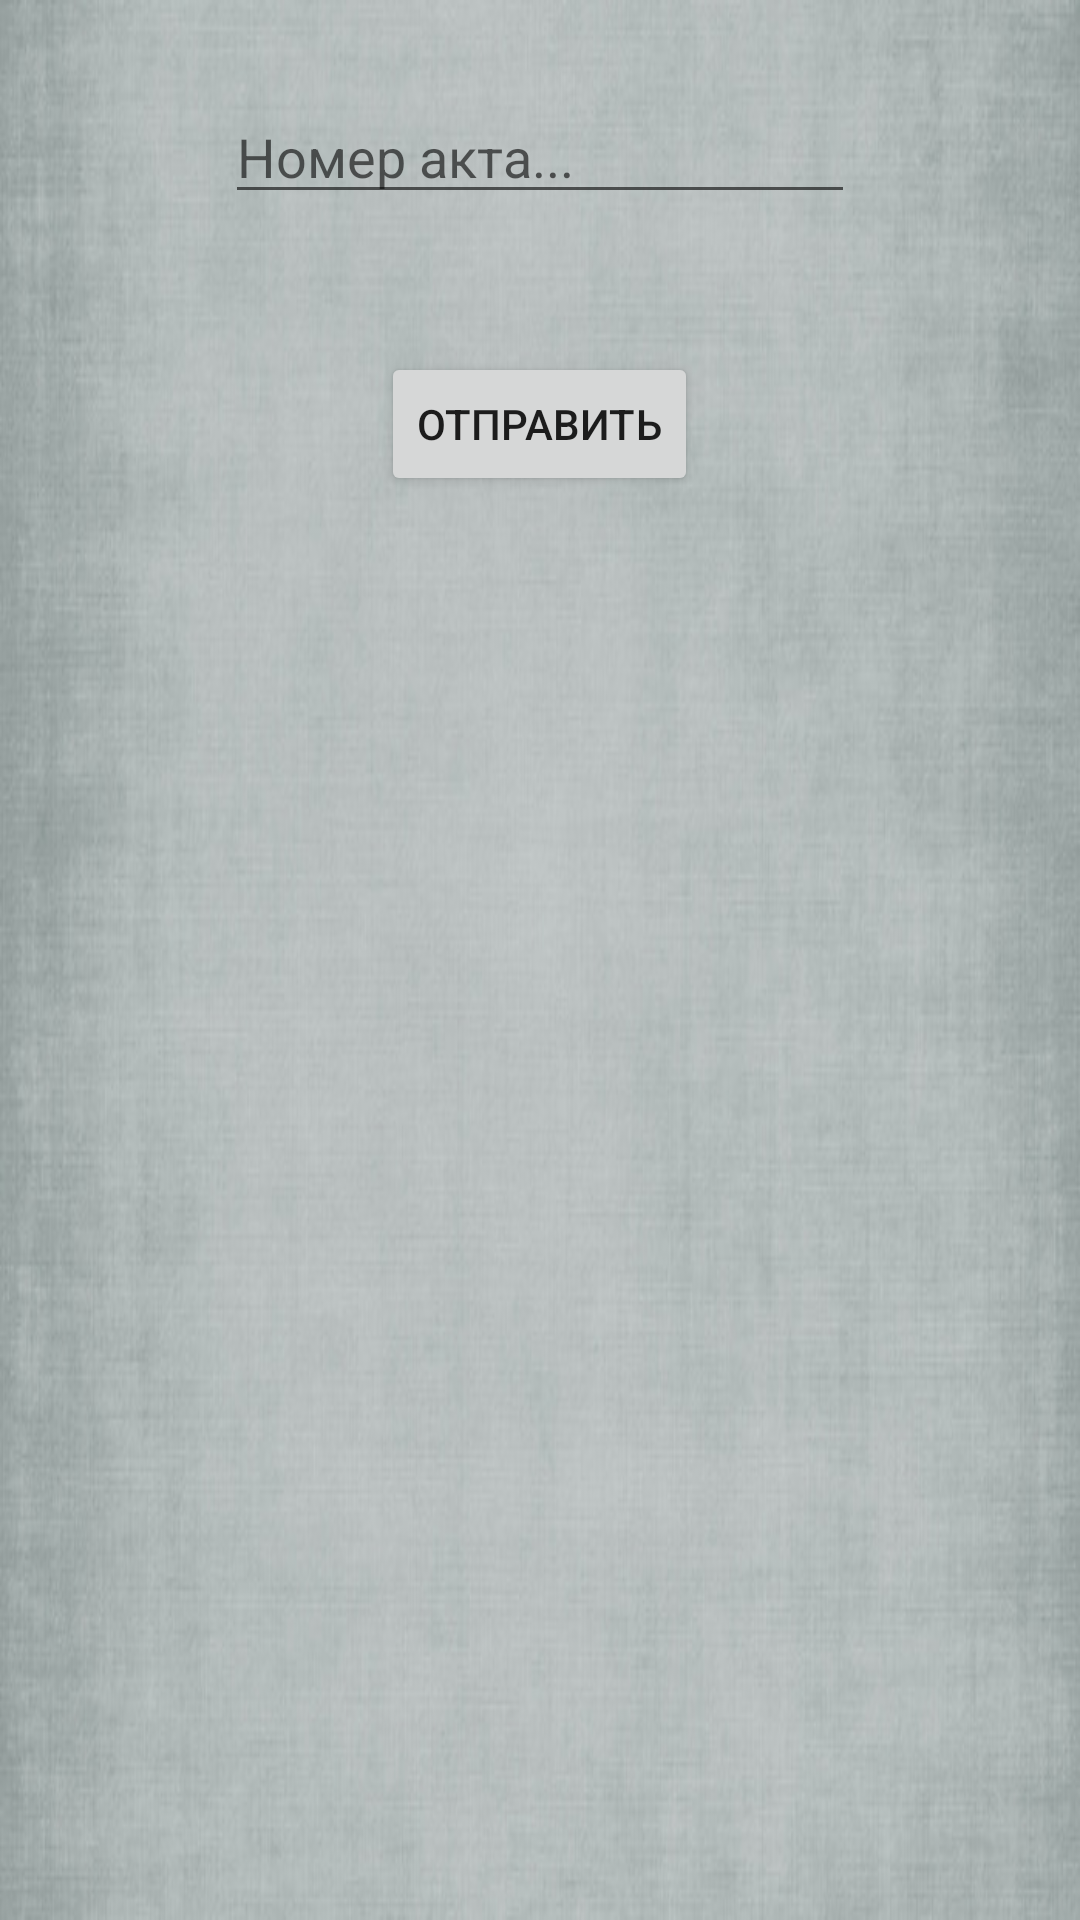

Write the Android layout XML for this screen, with the resource values it uses.
<!-- AndroidManifest.xml: application theme AppTheme -->
<!-- res/layout/equipment_deinstallation_dialog.xml -->
<?xml version="1.0" encoding="utf-8"?>
<LinearLayout xmlns:android="http://schemas.android.com/apk/res/android"
    android:orientation="vertical" android:layout_width="match_parent"
    android:layout_height="200dp"
    android:background="@drawable/background"
    android:theme="@style/DialogTheme">

    <EditText
        android:layout_width="wrap_content"
        android:layout_height="wrap_content"
        android:inputType="textPersonName"
        android:layout_marginTop="30dp"
        android:text=""
        android:layout_gravity="center"
        android:hint="@string/NumberOfAkt"
        android:ems="10"
        android:id="@+id/editTextinEquipmentDeinstallation" />

    <TextView
        android:text=""
        android:textColor="@color/colorPrimary"
        android:layout_marginTop="12dp"
        android:layout_gravity="center"
        android:layout_width="wrap_content"
        android:layout_height="wrap_content"
        android:id="@+id/textViewinEquipmentDeinstallation" />

    <Button
        android:text="@string/SendNuberOfAkt"
        android:layout_marginTop="15dp"
        android:layout_gravity="center"
        android:layout_width="wrap_content"
        android:layout_height="wrap_content"
        android:id="@+id/buttoninEqupmentDeinstallation" />
</LinearLayout>
<!-- resources referenced by this layout -->
<resources>
  <color name="colorPrimary">#3F51B5</color>
  <!-- drawable background: jpg bitmap (drawable-hdpi, 50396 bytes) -->
  <string name="NumberOfAkt">Номер акта...</string>
  <string name="SendNuberOfAkt">Отправить</string>
  <style name="DialogTheme" parent="android:Theme.Holo.Dialog">
  
      </style>
  <style name="AppTheme" parent="android:Theme.Holo.Light.DarkActionBar">
          
      </style>
</resources>
